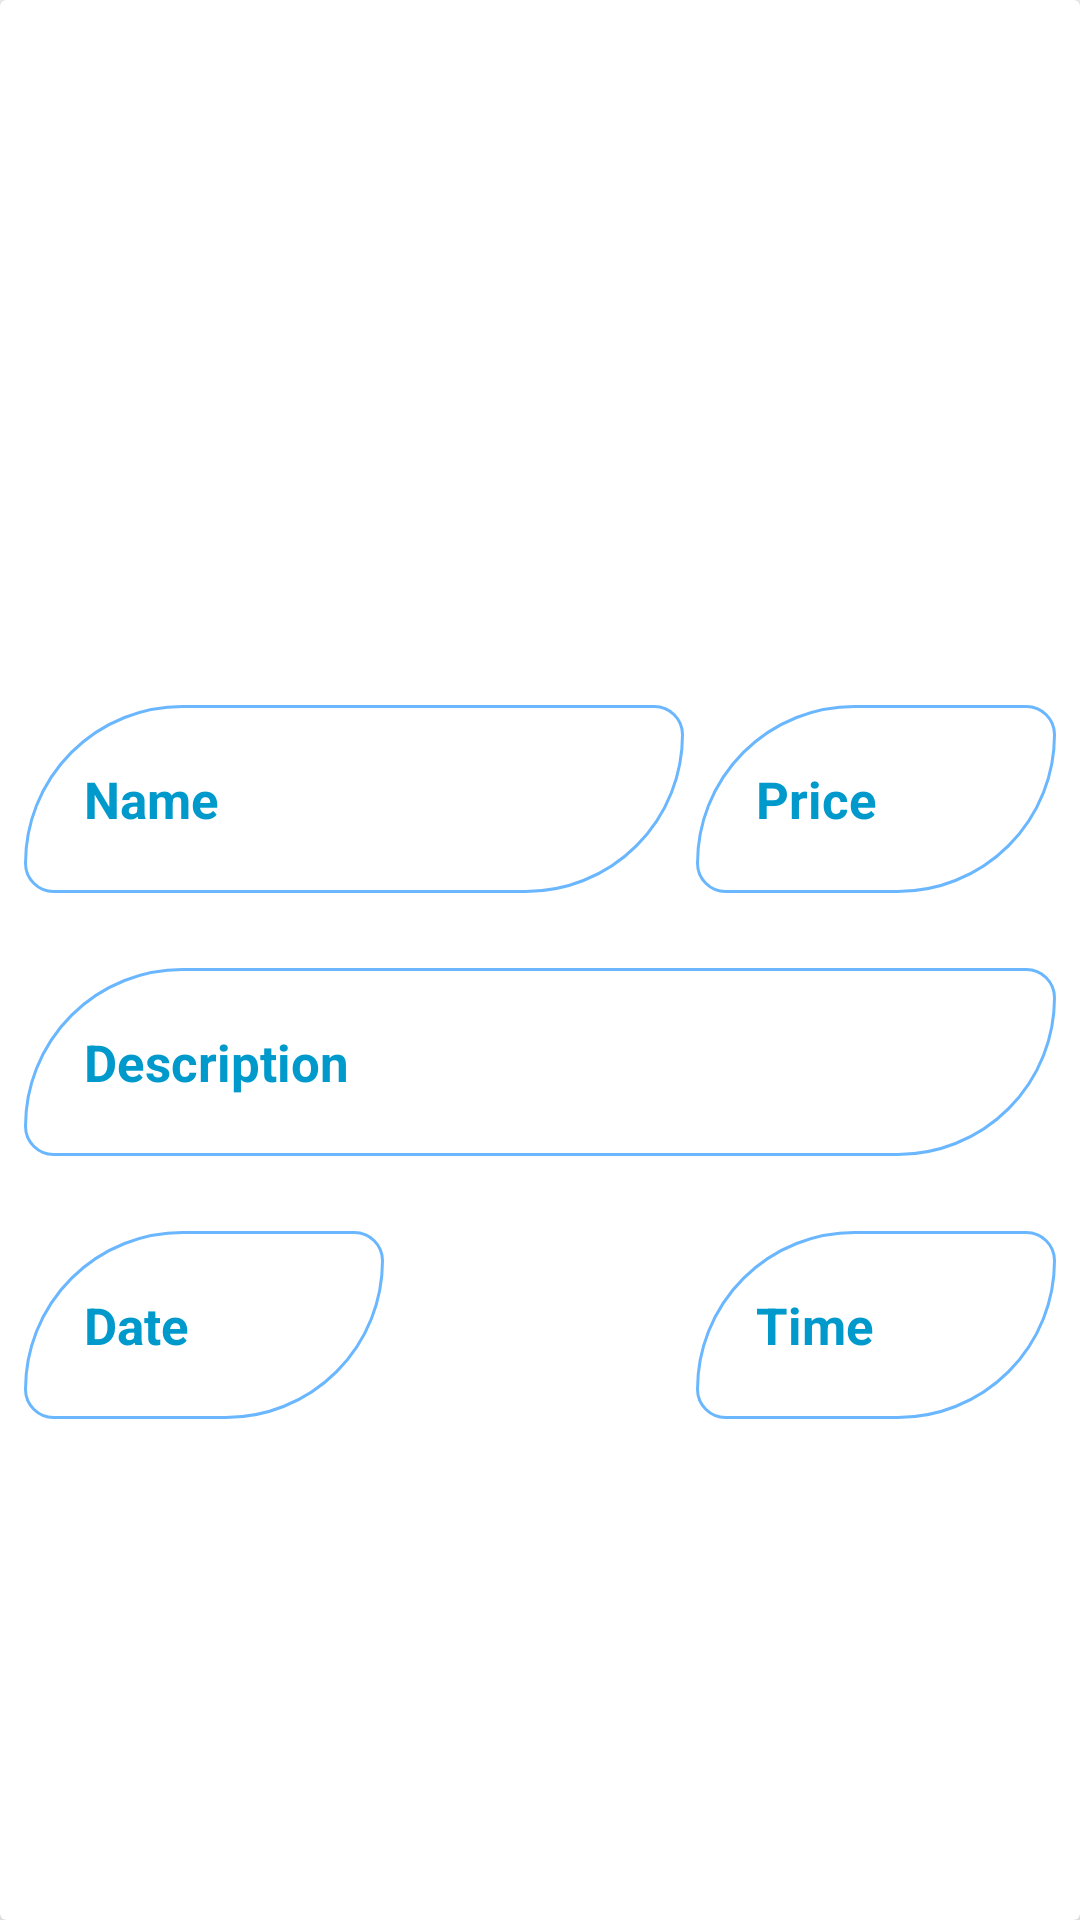

Layout XML and referenced resources for this Android screen:
<!-- AndroidManifest.xml: application theme AppTheme -->
<!-- res/layout/manage_product.xml -->
<?xml version="1.0" encoding="utf-8"?>
<androidx.cardview.widget.CardView
    xmlns:android="http://schemas.android.com/apk/res/android"
    android:layout_width="match_parent"
    android:layout_height="wrap_content"
    xmlns:app="http://schemas.android.com/apk/res-auto"
    android:orientation="vertical"
    android:layout_marginTop="20dp"
    android:layout_marginStart="15dp"
    android:layout_marginEnd="15dp"
    app:cardElevation="15dp">

    <RelativeLayout
        android:layout_width="match_parent"
        android:layout_height="match_parent">

        <ImageView
            android:id="@+id/pro_image"
            android:layout_width="220dp"
            android:layout_height="220dp"
            android:layout_centerHorizontal="true"
            android:src="@drawable/booksapplogo"
            android:layout_marginLeft="20dp"
            />

        <TextView
            android:id="@+id/show_pro_price"
            android:layout_width="120dp"
            android:layout_height="wrap_content"
            android:layout_below="@+id/pro_image"
            android:background="@drawable/inputs"
            android:padding="20dp"
            android:layout_alignParentEnd="true"
            android:layout_marginTop="15dp"
            android:layout_marginRight="8dp"
            android:layout_marginLeft="15dp"
            android:text="Price"
            android:textColor="@android:color/holo_blue_dark"
            android:textSize="17sp"
            android:textStyle="bold"
            />

        <TextView
            android:id="@+id/show_pro_name"
            android:layout_width="220dp"
            android:layout_height="wrap_content"
            android:layout_below="@+id/pro_image"
            android:background="@drawable/inputs"
            android:padding="20dp"
            android:layout_alignParentStart="true"
            android:layout_marginTop="15dp"
            android:layout_marginRight="15dp"
            android:layout_marginLeft="8dp"
            android:text="Name"
            android:textColor="@android:color/holo_blue_dark"
            android:textSize="17sp"
            android:textStyle="bold"
            />

        <TextView
            android:id="@+id/show_pro_desp"
            android:layout_width="match_parent"
            android:layout_height="wrap_content"
            android:layout_below="@+id/show_pro_name"
            android:background="@drawable/inputs"
            android:padding="20dp"
            android:maxLength="30"
            android:layout_alignParentStart="true"
            android:layout_marginTop="25dp"
            android:layout_marginRight="8dp"
            android:layout_marginLeft="8dp"
            android:text="Description"
            android:layout_marginBottom="10dp"
            android:textColor="@android:color/holo_blue_dark"
            android:textSize="17sp"
            android:textStyle="bold"
            />

        <TextView
            android:id="@+id/show_pro_date"
            android:layout_width="120dp"
            android:layout_height="wrap_content"
            android:layout_below="@+id/show_pro_desp"
            android:background="@drawable/inputs"
            android:padding="20dp"
            android:layout_alignParentStart="true"
            android:layout_marginTop="15dp"
            android:layout_marginRight="8dp"
            android:layout_marginLeft="8dp"
            android:layout_marginBottom="15dp"
            android:text="Date"
            android:textColor="@android:color/holo_blue_dark"
            android:textSize="17sp"
            android:textStyle="bold"
            />

        <TextView
            android:id="@+id/show_pro_time"
            android:layout_width="120dp"
            android:layout_height="wrap_content"
            android:layout_below="@+id/show_pro_desp"
            android:background="@drawable/inputs"
            android:padding="20dp"
            android:layout_alignParentEnd="true"
            android:layout_marginTop="15dp"
            android:layout_marginRight="8dp"
            android:layout_marginLeft="8dp"
            android:layout_marginBottom="15dp"
            android:text="Time"
            android:textColor="@android:color/holo_blue_dark"
            android:textSize="17sp"
            android:textStyle="bold"
            />

    </RelativeLayout>

</androidx.cardview.widget.CardView>
<!-- resources referenced by this layout -->
<resources>
  <!-- drawable inputs (drawable) -->
  <?xml version="1.0" encoding="utf-8"?>
  <shape xmlns:android="http://schemas.android.com/apk/res/android">
  
      <solid android:color="#FFFFFF" />
  
      <stroke
          android:color="#6ab7ff"
          android:width="1dp"
          />
  
      <corners
          android:radius="18dp"
          android:bottomRightRadius="100dp"
          android:topLeftRadius="100dp"
          />
  
  
  
  </shape>
  <style name="AppTheme" parent="Theme.AppCompat.Light.DarkActionBar">
          
          <item name="colorPrimary">#6ab7ff</item>
          <item name="colorPrimaryDark">#1e88e5</item>
          <item name="colorAccent">@color/colorAccent</item>
      </style>
  <!-- not gathered from this repository: default colours our renderer supplied (Android Studio template values) -->
  <color name="colorAccent">#FF03DAC5</color>
</resources>
